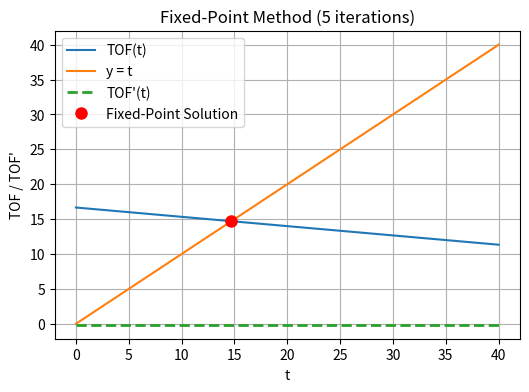
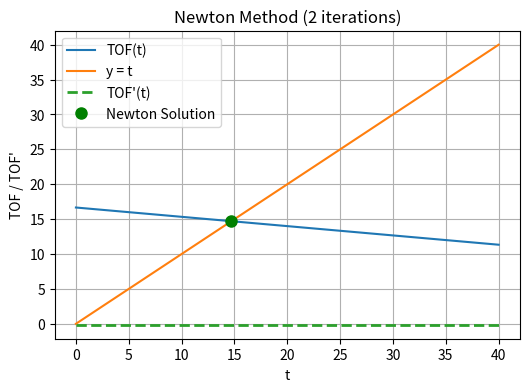

Recreate these plots in Python, in order.
import numpy as np
import matplotlib.pyplot as plt

def TOF(v: np.ndarray, g: np.ndarray, t: float) -> float:
    offset_g = g - (v * t)
    distance = np.linalg.norm(offset_g)

    return distance / projectile_velocity

def dTOF_dt(v: np.ndarray, g: np.ndarray, t: float) -> float:
    virtual_goal = g - (v * t)
    distance = np.linalg.norm(virtual_goal)

    if distance == 0:
        return 0

    return -np.dot(v, virtual_goal) / (distance * projectile_velocity)


def FPI(max_iter: int):
    print("\nFPI")

    prev_t = 0
    t = 0

    for i in range(max_iter):
        new_t = TOF(v, g, t)
        dT_dt = dTOF_dt(v, g, t)

        print("fpi iteration {}: t = {}, dT/dt = {}".format(i + 1, t, abs(dT_dt)))

        prev_t = t
        t = new_t

        if abs(t - prev_t) < 0.01:
            print("t has been found - converged after {} iterations.".format(i + 1))
            break

    axs = plt.subplots(1, 1, figsize=(6, 4))[1]

    axs.plot(t_values, tof_values, label='TOF(t)')
    axs.plot(t_values, t_values, label='y = t')
    axs.plot(t_values, dtof_dt_values, label="TOF'(t)", linewidth=2, linestyle='dashed')
    axs.plot(t, TOF(v, g, t), 'ro', markersize=8, label='Fixed-Point Solution')
    axs.set_xlabel('t')
    axs.set_ylabel('TOF / TOF\'')
    axs.set_title('Fixed-Point Method ({} iterations)'.format(i + 1))
    plt.gcf().canvas.manager.set_window_title('Fixed-Point Method')
    axs.grid(True)
    axs.legend()


def Newton(max_iter: int):
    print("\nNewton")

    global projectile_velocity

    t = 0

    for i in range(max_iter):
        E = t - TOF(v, g, t)
        dT_dt = dTOF_dt(v, g, t)
        dE_dt = 1 - dT_dt

        print("newton iteration {}: t = {}, dT/dt = {}".format(i + 1, t, abs(dT_dt)))

        t = t - (E / dE_dt)

        if abs(E) < 0.01:
            print("t has been found - converged after {} iterations.".format(i + 1))
            break

    axs = plt.subplots(1, 1, figsize=(6, 4))[1]

    axs.plot(t_values, tof_values, label='TOF(t)')
    axs.plot(t_values, t_values, label='y = t')
    axs.plot(t_values, dtof_dt_values, label="TOF'(t)", linewidth=2, linestyle='dashed')
    axs.plot(t, TOF(v, g, t), 'go', markersize=8, label='Newton Solution')
    axs.set_xlabel('t')
    axs.set_ylabel('TOF / TOF\'')
    axs.set_title('Newton Method ({} iterations)'.format(i + 1))
    plt.gcf().canvas.manager.set_window_title('Newton Method')
    axs.grid(True)
    axs.legend()


# good scenario
# v = <0, 4>
# g = <0, 500>
# projectile_velocity = 30

# bad scenario
# v = <0, 28>
# g = <0, 500>
# projectile_velocity = 30

v = np.array([0, 4])
g = np.array([0, 500])

projectile_velocity = 30

max_iter = 200

t_values = np.linspace(0, 40, 100)
tof_values = [TOF(v, g, t) for t in t_values]
dtof_dt_values = [dTOF_dt(v, g, t) for t in t_values]

FPI(max_iter)
Newton(max_iter)

plt.show()
